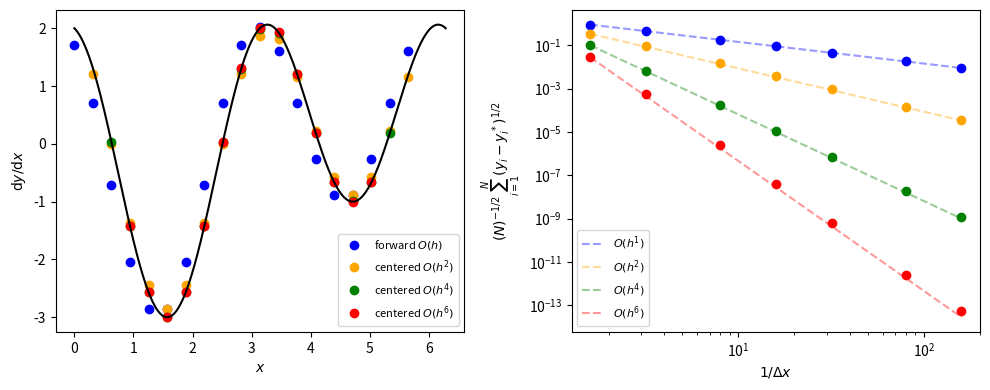

The matplotlib source for this figure:
##
## === DEPENDENCIES
##

## stdlib
from dataclasses import dataclass
from pathlib import Path
from typing import Callable

## third-party
import matplotlib.pyplot as mpl_plot
import numpy

from matplotlib.axes import Axes as mpl_Axes
from numpy.typing import NDArray

##
## === CONSTANTS
##

X_MIN = 0.0
X_MAX = 2.0 * numpy.pi
PLANNED_NUM_POINTS = [10, 20, 50, 100, 200, 500, 1000]
FIGURES_DIR = Path("figures")

##
## === TEST FUNCTIONS
##


def compute_y_values(
    x_values: NDArray,
) -> NDArray:
    return numpy.sin(2.0 * x_values) + numpy.cos(x_values)


def compute_dydx_exact(
    x_values: NDArray,
) -> NDArray:
    return 2.0 * numpy.cos(2.0 * x_values) - numpy.sin(x_values)


##
## === STENCILS
##


def compute_forward_difference(
    y_values: NDArray,
    *,
    cell_width: float,
) -> NDArray:
    return (y_values[1:] - y_values[:-1]) / cell_width


def compute_centered_2nd_difference(
    y_values: NDArray,
    *,
    cell_width: float,
) -> NDArray:
    return (y_values[2:] - y_values[:-2]) / (2.0 * cell_width)


def compute_centered_4th_difference(
    y_values: NDArray,
    *,
    cell_width: float,
) -> NDArray:
    numerator = (
        -y_values[4:]
        + 8.0 * y_values[3:-1]
        - 8.0 * y_values[1:-3]
        + y_values[:-4]
    )
    return numerator / (12.0 * cell_width)


def compute_centered_6th_difference(
    y_values: NDArray,
    *,
    cell_width: float,
) -> NDArray:
    numerator = (
        y_values[6:]
        - 9.0 * y_values[5:-1]
        + 45.0 * y_values[4:-2]
        - 45.0 * y_values[2:-4]
        + 9.0 * y_values[1:-5]
        - y_values[:-6]
    )
    return numerator / (60.0 * cell_width)


##
## === GRAD METHOD
##


@dataclass(frozen=True)
class Method:
    name: str
    compute_fn: Callable[..., NDArray]
    order: int
    x_slice: slice
    color: str


METHODS = [
    Method(
        name=r"forward $O(h)$",
        compute_fn=compute_forward_difference,
        order=1,
        x_slice=slice(None, -1),
        color="blue",
    ),
    Method(
        name=r"centered $O(h^2)$",
        compute_fn=compute_centered_2nd_difference,
        order=2,
        x_slice=slice(1, -1),
        color="orange",
    ),
    Method(
        name=r"centered $O(h^4)$",
        compute_fn=compute_centered_4th_difference,
        order=4,
        x_slice=slice(2, -2),
        color="green",
    ),
    Method(
        name=r"centered $O(h^6)$",
        compute_fn=compute_centered_6th_difference,
        order=6,
        x_slice=slice(3, -3),
        color="red",
    ),
]

##
## === RMS ERROR
##


def compute_rms_error(
    method: Method,
    *,
    num_points: int,
) -> tuple[float, float]:
    x_values = numpy.linspace(
        start=X_MIN,
        stop=X_MAX,
        num=num_points,
        endpoint=False,
    )
    cell_width = float(x_values[1] - x_values[0])
    y_values = compute_y_values(x_values)
    dydx_approx = method.compute_fn(
        y_values,
        cell_width=cell_width,
    )
    dydx_exact = compute_dydx_exact(x_values[method.x_slice])
    rms_error = float(numpy.sqrt(numpy.mean((dydx_approx - dydx_exact) ** 2)))
    return cell_width, rms_error


##
## === PLOT HELPERS
##


def plot_derivative_approx(
    ax: mpl_Axes,
    *,
    x_values_exact: NDArray,
    dydx_values_exact: NDArray,
    x_values_approx: NDArray,
    y_values_approx: NDArray,
    cell_width_approx: float,
) -> None:
    ax.plot(
        x_values_exact,
        dydx_values_exact,
        color="black",
        zorder=5,
    )
    for method in METHODS:
        dydx_approx = method.compute_fn(
            y_values_approx,
            cell_width=cell_width_approx,
        )
        ax.plot(
            x_values_approx[method.x_slice],
            dydx_approx,
            marker="o",
            linestyle="none",
            markersize=6,
            color=method.color,
            label=method.name,
        )
    ax.set_xlabel(r"$x$")
    ax.set_ylabel(r"${\rm d}y/{\rm d}x$")
    ax.legend(fontsize=8)


def plot_convergence(
    ax: mpl_Axes,
) -> None:
    for method in METHODS:
        inv_dx_values = []
        rms_errors = []
        for num_points in PLANNED_NUM_POINTS:
            cell_width, rms_error = compute_rms_error(
                method,
                num_points=num_points,
            )
            inv_dx_values.append(1.0 / cell_width)
            rms_errors.append(rms_error)
        inv_dx_arr = numpy.array(inv_dx_values)
        rms_errors_arr = numpy.array(rms_errors)
        ax.plot(
            inv_dx_arr,
            rms_errors_arr,
            marker="o",
            linestyle="none",
            markersize=6,
            color=method.color,
        )
        inv_dx_ref = numpy.array([inv_dx_arr[0], inv_dx_arr[-1]])
        rms_errors_ref = rms_errors_arr[0] * (inv_dx_ref / inv_dx_ref[0]) ** (-method.order)
        ax.plot(
            inv_dx_ref,
            rms_errors_ref,
            linestyle="--",
            alpha=0.4,
            color=method.color,
            label=rf"$O(h^{{{method.order}}})$",
        )
    ax.set_xscale("log")
    ax.set_yscale("log")
    ax.set_xlabel(r"$1 / \Delta x$")
    ax.set_ylabel(r"$(N)^{-1/2} \sum_{i=1}^N (y_i - y_i^*)^{1/2}$")
    ax.legend(fontsize=8)


##
## === PROGRAM MAIN
##


def main() -> None:
    FIGURES_DIR.mkdir(exist_ok=True)
    x_values_exact = numpy.linspace(
        start=X_MIN,
        stop=X_MAX,
        num=500,
    )
    dydx_values_exact = compute_dydx_exact(x_values_exact)
    x_values_approx = numpy.linspace(
        start=X_MIN,
        stop=X_MAX,
        num=20,
        endpoint=False,
    )
    cell_width_approx = float(x_values_approx[1] - x_values_approx[0])
    y_values_approx = compute_y_values(x_values_approx)
    for method in METHODS:
        for num_points in PLANNED_NUM_POINTS:
            cell_width, rms_error = compute_rms_error(
                method,
                num_points=num_points,
            )
            print(f"\t> {method.name}: n={num_points}, dx={cell_width:.4f}, rms={rms_error:.2e}")
    fig, axes = mpl_plot.subplots(
        nrows=1,
        ncols=2,
        figsize=(10, 4),
    )
    plot_derivative_approx(
        axes[0],
        x_values_exact=x_values_exact,
        dydx_values_exact=dydx_values_exact,
        x_values_approx=x_values_approx,
        y_values_approx=y_values_approx,
        cell_width_approx=cell_width_approx,
    )
    plot_convergence(axes[1])
    fig.tight_layout()
    fig_path = FIGURES_DIR / "convergence.png"
    fig.savefig(
        fname=fig_path,
        dpi=150,
        bbox_inches="tight",
    )
    print(f"\t> saved: {fig_path}")


##
## === ENTRY POINT
##

if __name__ == "__main__":
    main()
